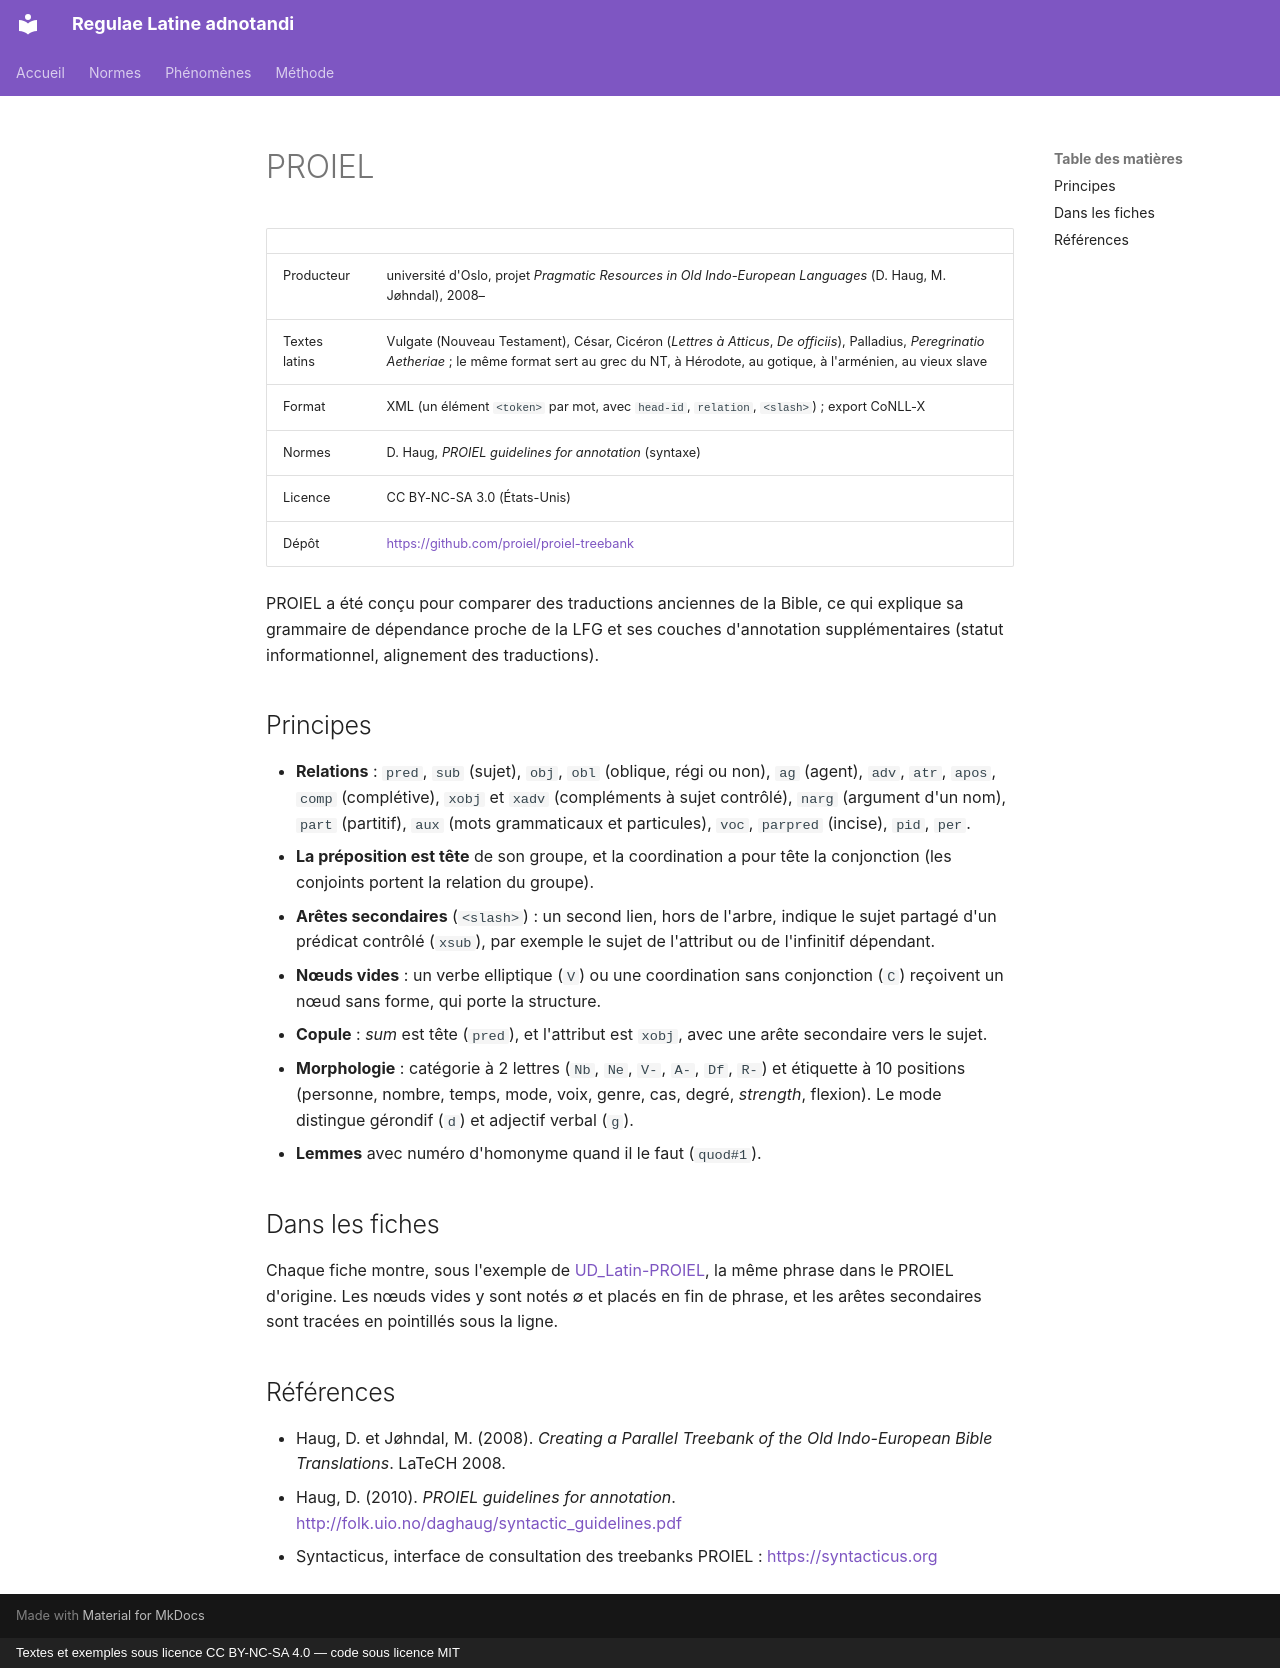

repository: jderet/regulae-latine-adnotandi · page: normes/proiel.fr/index.html · generator: mkdocs · copyright: Textes et exemples sous licence CC BY-NC-SA 4.0 — code sous licence MIT

# PROIEL

| | |
|---|---|
| Producteur | université d'Oslo, projet *Pragmatic Resources in Old Indo-European Languages* (D. Haug, M. Jøhndal), 2008– |
| Textes latins | Vulgate (Nouveau Testament), César, Cicéron (*Lettres à Atticus*, *De officiis*), Palladius, *Peregrinatio Aetheriae* ; le même format sert au grec du NT, à Hérodote, au gotique, à l'arménien, au vieux slave |
| Format | XML (un élément `<token>` par mot, avec `head-id`, `relation`, `<slash>`) ; export CoNLL-X |
| Normes | D. Haug, *PROIEL guidelines for annotation* (syntaxe) |
| Licence | CC BY-NC-SA 3.0 (États-Unis) |
| Dépôt | <https://github.com/proiel/proiel-treebank> |

PROIEL a été conçu pour comparer des traductions anciennes de la Bible, ce qui explique sa grammaire de dépendance proche de la LFG et ses couches d'annotation supplémentaires (statut informationnel, alignement des traductions).

## Principes

- **Relations** : `pred`, `sub` (sujet), `obj`, `obl` (oblique, régi ou non), `ag` (agent), `adv`, `atr`, `apos`, `comp` (complétive), `xobj` et `xadv` (compléments à sujet contrôlé), `narg` (argument d'un nom), `part` (partitif), `aux` (mots grammaticaux et particules), `voc`, `parpred` (incise), `pid`, `per`.
- **La préposition est tête** de son groupe, et la coordination a pour tête la conjonction (les conjoints portent la relation du groupe).
- **Arêtes secondaires** (`<slash>`) : un second lien, hors de l'arbre, indique le sujet partagé d'un prédicat contrôlé (`xsub`), par exemple le sujet de l'attribut ou de l'infinitif dépendant.
- **Nœuds vides** : un verbe elliptique (`V`) ou une coordination sans conjonction (`C`) reçoivent un nœud sans forme, qui porte la structure.
- **Copule** : *sum* est tête (`pred`), et l'attribut est `xobj`, avec une arête secondaire vers le sujet.
- **Morphologie** : catégorie à 2 lettres (`Nb`, `Ne`, `V-`, `A-`, `Df`, `R-`) et étiquette à 10 positions (personne, nombre, temps, mode, voix, genre, cas, degré, *strength*, flexion). Le mode distingue gérondif (`d`) et adjectif verbal (`g`).
- **Lemmes** avec numéro d'homonyme quand il le faut (`quod#1`).

## Dans les fiches

Chaque fiche montre, sous l'exemple de [UD_Latin-PROIEL](proiel-ud.md), la même phrase dans le PROIEL d'origine. Les nœuds vides y sont notés ∅ et placés en fin de phrase, et les arêtes secondaires sont tracées en pointillés sous la ligne.

## Références

- Haug, D. et Jøhndal, M. (2008). *Creating a Parallel Treebank of the Old Indo-European Bible Translations*. LaTeCH 2008.
- Haug, D. (2010). *PROIEL guidelines for annotation*. <http://folk.uio.no/daghaug/syntactic_guidelines.pdf>
- Syntacticus, interface de consultation des treebanks PROIEL : <https://syntacticus.org>
